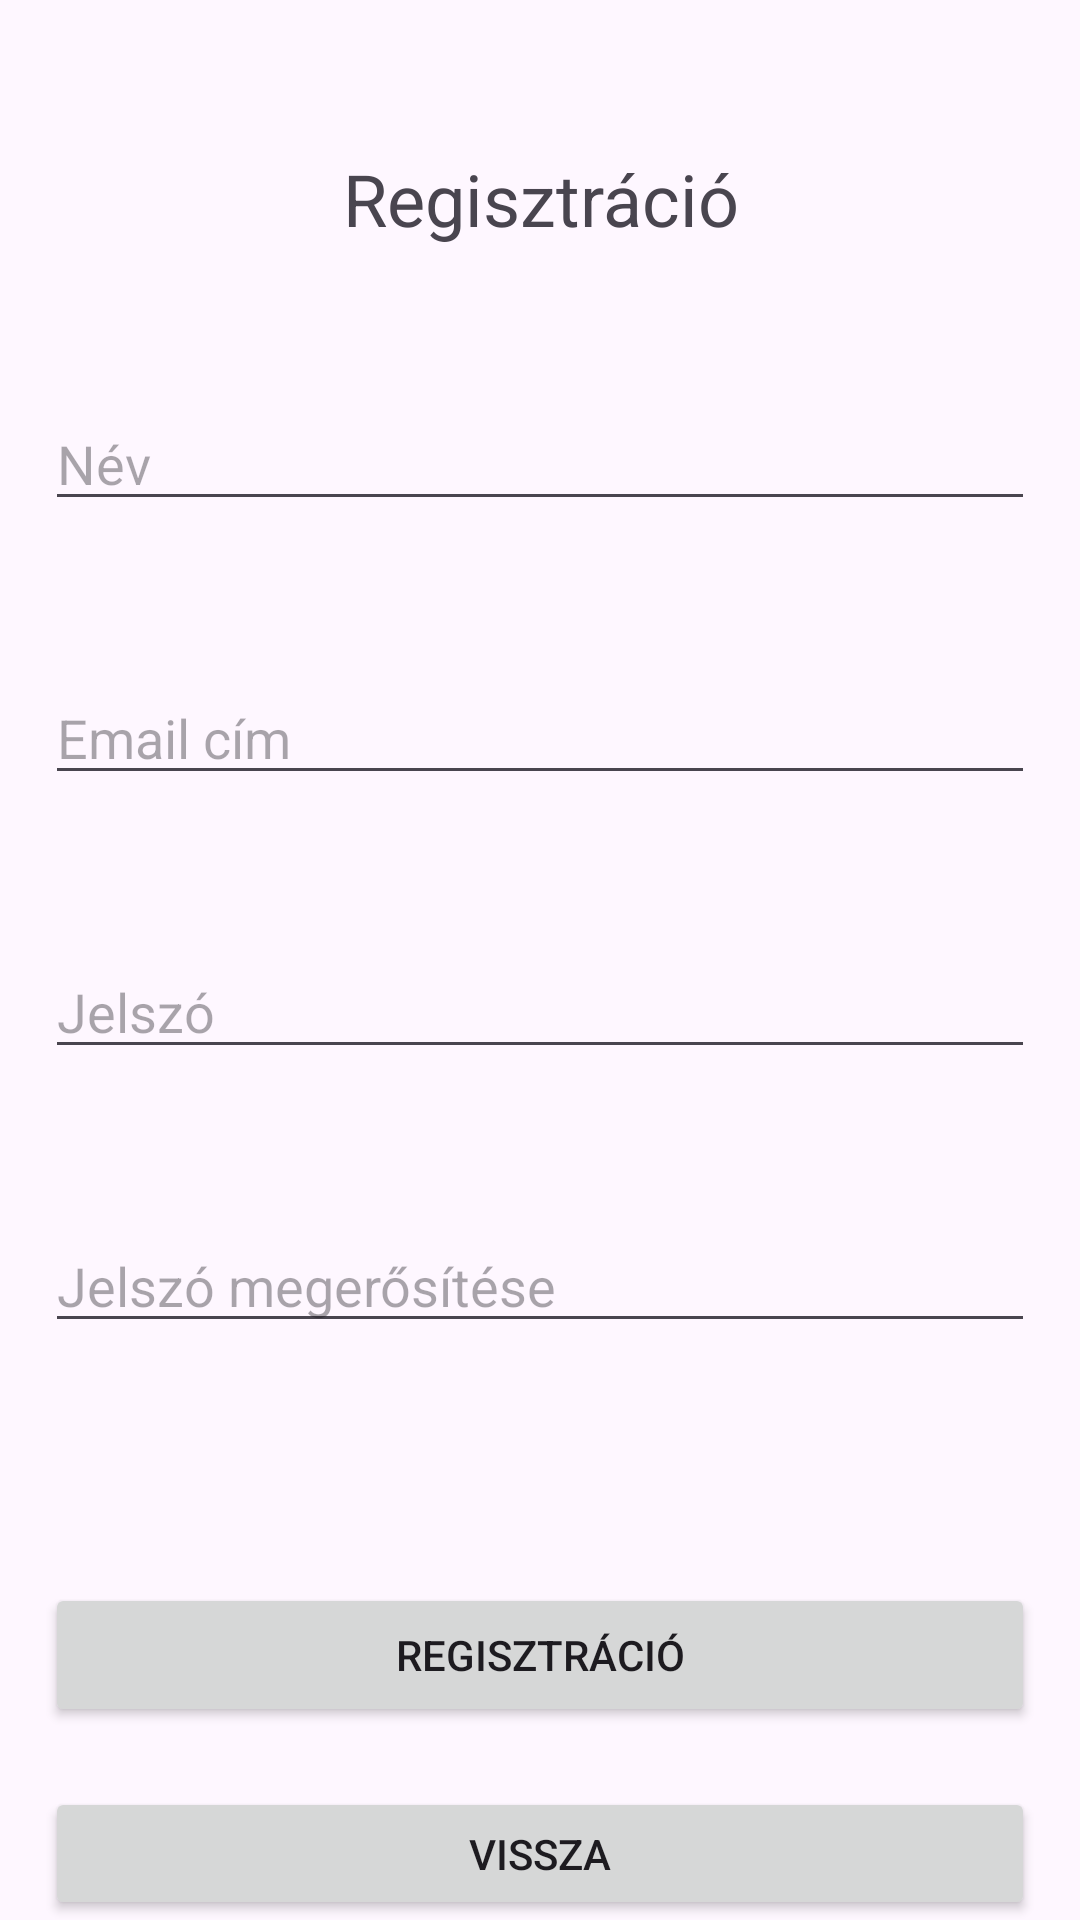

Android layout source for this screen:
<!-- AndroidManifest.xml: application theme Theme.PCConfigProject -->
<!-- res/layout/activity_registration.xml -->
<?xml version="1.0" encoding="utf-8"?>
<RelativeLayout
    xmlns:android="http://schemas.android.com/apk/res/android"
    xmlns:app="http://schemas.android.com/apk/res-auto"
    xmlns:tools="http://schemas.android.com/tools"
    android:id="@+id/main"
    android:layout_width="match_parent"
    android:layout_height="match_parent"
    tools:context=".RegistrationActivity">

    <TextView
        android:id="@+id/registrationText"
        android:layout_width="match_parent"
        android:layout_height="wrap_content"
        android:layout_marginTop="50dp"
        android:text="@string/registration"
        android:textSize="24sp"
        android:layout_alignParentStart="true"
        android:layout_alignParentEnd="true"
        android:textAlignment="center"
        />

    <EditText
        android:id="@+id/registrationNameText"
        android:layout_width="match_parent"
        android:layout_height="wrap_content"
        android:layout_marginTop="50dp"
        android:layout_marginStart="15dp"
        android:layout_marginEnd="15dp"
        android:ems="10"
        android:hint="@string/name"
        android:inputType="textPersonName"
        android:layout_alignParentStart="true"
        android:layout_alignParentEnd="true"
        android:layout_below="@+id/registrationText"
        />

    <EditText
        android:id="@+id/registrationEmail"
        android:layout_width="match_parent"
        android:layout_height="wrap_content"
        android:layout_marginTop="50dp"
        android:layout_marginStart="15dp"
        android:layout_marginEnd="15dp"
        android:ems="10"
        android:hint="@string/emailAddress"
        android:inputType="textEmailAddress"
        android:layout_alignParentStart="true"
        android:layout_alignParentEnd="true"
        android:layout_below="@+id/registrationNameText"
        />

    <EditText
        android:id="@+id/registrationPassword"
        android:layout_width="match_parent"
        android:layout_height="wrap_content"
        android:layout_marginTop="50dp"
        android:layout_marginStart="15dp"
        android:layout_marginEnd="15dp"
        android:ems="10"
        android:hint="@string/password"
        android:inputType="textPassword"
        android:layout_alignParentStart="true"
        android:layout_alignParentEnd="true"
        android:layout_below="@+id/registrationEmail"
        />

    <EditText
        android:id="@+id/registrationPasswordCheck"
        android:layout_width="match_parent"
        android:layout_height="wrap_content"
        android:layout_marginTop="50dp"
        android:layout_marginStart="15dp"
        android:layout_marginEnd="15dp"
        android:ems="10"
        android:hint="@string/passwordCheck"
        android:inputType="textPassword"
        android:layout_alignParentStart="true"
        android:layout_alignParentEnd="true"
        android:layout_below="@+id/registrationPassword"
        />

    <Button
        android:id="@+id/registrationViewButton"
        android:layout_width="match_parent"
        android:layout_height="wrap_content"
        android:layout_marginTop="80dp"
        android:layout_marginStart="15dp"
        android:layout_marginEnd="15dp"
        android:ems="10"
        android:onClick="register"
        android:text="@string/registration"
        android:layout_alignParentStart="true"
        android:layout_alignParentEnd="true"
        android:layout_below="@+id/registrationPasswordCheck"/>

    <Button
        android:id="@+id/registrationBackToLoginButton"
        android:layout_width="match_parent"
        android:layout_height="wrap_content"
        android:layout_marginTop="20dp"
        android:layout_marginStart="15dp"
        android:layout_marginEnd="15dp"
        android:ems="10"
        android:onClick="back"
        android:text="@string/back"
        android:layout_alignParentStart="true"
        android:layout_alignParentEnd="true"
        android:layout_below="@+id/registrationViewButton"/>

</RelativeLayout>
<!-- resources referenced by this layout -->
<resources>
  <string name="back">Vissza</string>
  <string name="emailAddress">Email cím</string>
  <string name="name">Név</string>
  <string name="password">Jelszó</string>
  <string name="passwordCheck">Jelszó megerősítése</string>
  <string name="registration">Regisztráció</string>
  <style name="Theme.PCConfigProject" parent="Base.Theme.PCConfigProject" />
  <style name="Base.Theme.PCConfigProject" parent="Theme.Material3.DayNight.NoActionBar">
          
          
      </style>
</resources>
